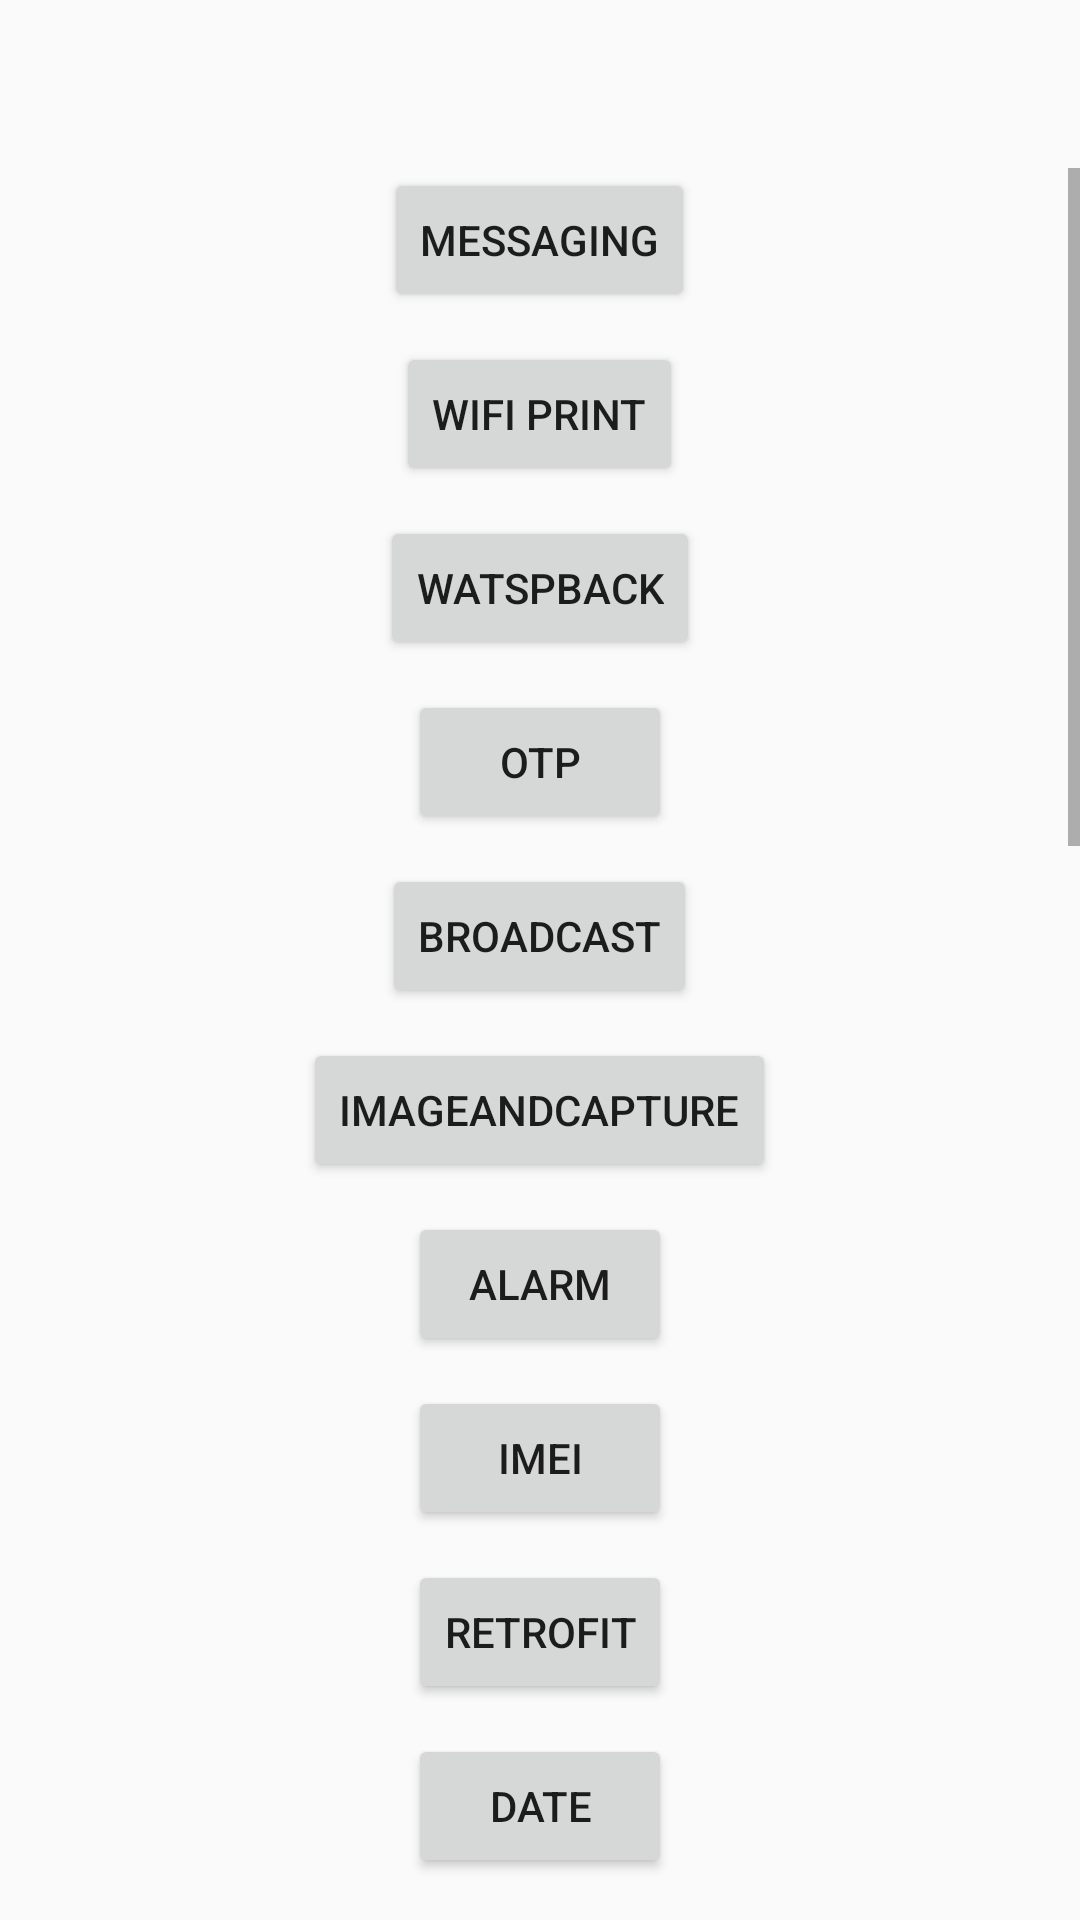

Produce the Android XML layout that renders to this screen, including the resource entries it uses.
<!-- AndroidManifest.xml: application theme Theme.ExampleProject -->
<!-- res/layout/activity_home.xml -->
<?xml version="1.0" encoding="utf-8"?>
<LinearLayout xmlns:android="http://schemas.android.com/apk/res/android"
    xmlns:tools="http://schemas.android.com/tools"
    android:layout_width="match_parent"
    android:layout_height="match_parent"
    android:orientation="vertical"
    android:id="@+id/print"
    tools:context=".Home">

    <androidx.appcompat.widget.Toolbar
        android:layout_width="match_parent"
        android:layout_height="wrap_content"
        >
        <TextView
            android:id="@+id/noti"
            android:layout_width="match_parent"
            android:layout_height="wrap_content"/>
    </androidx.appcompat.widget.Toolbar>

    <ScrollView
        android:layout_width="match_parent"
        android:layout_height="wrap_content"
        >
        <RelativeLayout
            android:layout_width="match_parent"
            android:layout_height="match_parent"
            >
            <LinearLayout
                android:layout_width="match_parent"
                android:layout_height="match_parent"
                android:orientation="vertical">

                <Button
                    android:id="@+id/msg"
                    android:layout_width="wrap_content"
                    android:layout_height="wrap_content"
                    android:layout_gravity="center"
                    android:layout_marginBottom="10dp"
                    android:text="Messaging" />
                <Button
                    android:id="@+id/wifi_print"
                    android:layout_width="wrap_content"
                    android:layout_height="wrap_content"
                    android:layout_gravity="center"
                    android:layout_marginBottom="10dp"
                    android:text="Wifi Print" />
                <Button
                    android:id="@+id/watspBack"
                    android:layout_width="wrap_content"
                    android:layout_height="wrap_content"
                    android:layout_gravity="center"
                    android:layout_marginBottom="10dp"
                    android:text="watspBack" />
                <Button
                    android:id="@+id/otp"
                    android:layout_width="wrap_content"
                    android:layout_height="wrap_content"
                    android:layout_gravity="center"
                    android:layout_marginBottom="10dp"
                    android:text="OTP" />
                <Button
                    android:id="@+id/broadCast"
                    android:layout_width="wrap_content"
                    android:layout_height="wrap_content"
                    android:layout_gravity="center"
                    android:layout_marginBottom="10dp"
                    android:text="broadCast" />
                <Button
                    android:id="@+id/imageAndCapture"
                    android:layout_width="wrap_content"
                    android:layout_height="wrap_content"
                    android:layout_gravity="center"
                    android:layout_marginBottom="10dp"
                    android:text="ImageAndCapture" />
                <Button
                    android:id="@+id/alarm"
                    android:layout_width="wrap_content"
                    android:layout_height="wrap_content"
                    android:layout_gravity="center"
                    android:layout_marginBottom="10dp"
                    android:text="Alarm" />
                <Button
                    android:id="@+id/imei"
                    android:layout_width="wrap_content"
                    android:layout_height="wrap_content"
                    android:layout_gravity="center"
                    android:layout_marginBottom="10dp"
                    android:text="IMEI" />
                <Button
                    android:id="@+id/retrofit"
                    android:layout_width="wrap_content"
                    android:layout_height="wrap_content"
                    android:layout_gravity="center"
                    android:layout_marginBottom="10dp"
                    android:text="Retrofit" />
                <Button
                    android:id="@+id/date"
                    android:layout_width="wrap_content"
                    android:layout_height="wrap_content"
                    android:layout_gravity="center"
                    android:layout_marginBottom="10dp"
                    android:text="Date" />

                <Button
                    android:id="@+id/printBluetooth"
                    android:layout_width="wrap_content"
                    android:layout_height="wrap_content"
                    android:layout_gravity="center"
                    android:layout_marginBottom="10dp"
                    android:text="Printer" />

    <Button
        android:id="@+id/pdf"
        android:layout_width="wrap_content"
        android:layout_height="wrap_content"
        android:layout_gravity="center"
        android:layout_marginTop="10dp"
        android:text="create pdf" />
    <com.github.barteksc.pdfviewer.PDFView
       android:id="@+id/pdfView"
        android:layout_width="match_parent"
        android:visibility="gone"
        android:layout_height="wrap_content"/>





    <LinearLayout
        android:layout_width="match_parent"
        android:layout_height="wrap_content"
        android:orientation="vertical"
     >




    <Button
        android:id="@+id/all_image"
        android:layout_width="wrap_content"
        android:layout_height="wrap_content"
        android:layout_gravity="center"
        android:layout_marginTop="10dp"
        android:text="Load all images" />

    <Button
        android:id="@+id/one_by_one"
        android:layout_width="wrap_content"
        android:layout_height="wrap_content"
        android:layout_gravity="center"
        android:layout_marginTop="10dp"
        android:text="load_one_by_one" />

    <Button
        android:id="@+id/mapText"
        android:layout_width="wrap_content"
        android:layout_height="wrap_content"
        android:layout_gravity="center"
        android:layout_marginTop="10dp"
        android:text="Go to Map" />

    <Button
        android:id="@+id/capture_image"
        android:layout_width="wrap_content"
        android:layout_height="wrap_content"
        android:layout_gravity="center"
        android:layout_marginTop="10dp"
        android:text="Capture Image" />

    <Button
        android:id="@+id/network"
        android:layout_width="wrap_content"
        android:layout_height="wrap_content"
        android:layout_gravity="center"
        android:layout_marginTop="10dp"
        android:text="Network connection" />
    <Button
        android:id="@+id/graph_Home"
        android:layout_width="wrap_content"
        android:layout_height="wrap_content"
        android:layout_gravity="center"
        android:layout_marginTop="10dp"
        android:text="Graph" />
    <Button
        android:id="@+id/pie_graph_Home"
        android:layout_width="wrap_content"
        android:layout_height="wrap_content"
        android:layout_gravity="center"
        android:layout_marginTop="10dp"
        android:text="Pie Graph" />
    <Button
        android:id="@+id/radar_graph_Home"
        android:layout_width="wrap_content"
        android:layout_height="wrap_content"
        android:layout_gravity="center"
        android:layout_marginTop="10dp"
        android:text="Radar Graph" />
    <Button
    android:id="@+id/line_graph_Home"
    android:layout_width="wrap_content"
    android:layout_height="wrap_content"
    android:layout_gravity="center"
    android:layout_marginTop="10dp"
    android:text="Line Graph" />
    <Button
        android:id="@+id/bubble_graph_Home"
        android:layout_width="wrap_content"
        android:layout_height="wrap_content"
        android:layout_gravity="center"
        android:layout_marginTop="10dp"
        android:text="Bubble Graph" />
    <Button
        android:id="@+id/candle_graph_Home"
        android:layout_width="wrap_content"
        android:layout_height="wrap_content"
        android:layout_gravity="center"
        android:layout_marginTop="10dp"
        android:text="CandleStick Graph" />

    <Button
        android:id="@+id/scattered_graph_Home"
        android:layout_width="wrap_content"
        android:layout_height="wrap_content"
        android:layout_gravity="center"
        android:layout_marginTop="10dp"
        android:text="Scattered Graph" />
        <Button
            android:id="@+id/payment"
            android:layout_width="wrap_content"
            android:layout_height="wrap_content"
            android:layout_gravity="center"
            android:layout_marginTop="10dp"
            android:text="Payment" />

        <Button
            android:id="@+id/sign"
            android:layout_width="wrap_content"
            android:layout_height="wrap_content"
            android:layout_gravity="center"
            android:layout_marginTop="10dp"
            android:text="Sign" />




    </LinearLayout>
            </LinearLayout>
        </RelativeLayout>
    </ScrollView>
</LinearLayout>
<!-- resources referenced by this layout -->
<resources>
  <style name="Theme.ExampleProject" parent="Theme.AppCompat.Light.NoActionBar">
          
          <item name="colorPrimary">@color/purple_500</item>
          <item name="colorPrimaryVariant">@color/purple_700</item>
          <item name="colorOnPrimary">@color/white</item>
          
          <item name="colorSecondary">@color/teal_200</item>
          <item name="colorSecondaryVariant">@color/teal_700</item>
          <item name="colorOnSecondary">@color/black</item>
          
          <item name="android:statusBarColor" tools:targetApi="l">?attr/colorPrimaryVariant</item>
          
      </style>
  <color name="purple_500">#FF6200EE</color>
  <color name="purple_700">#FF3700B3</color>
  <color name="white">#FFFFFFFF</color>
  <color name="teal_200">#FF03DAC5</color>
  <color name="teal_700">#FF018786</color>
  <color name="black">#FF000000</color>
</resources>
